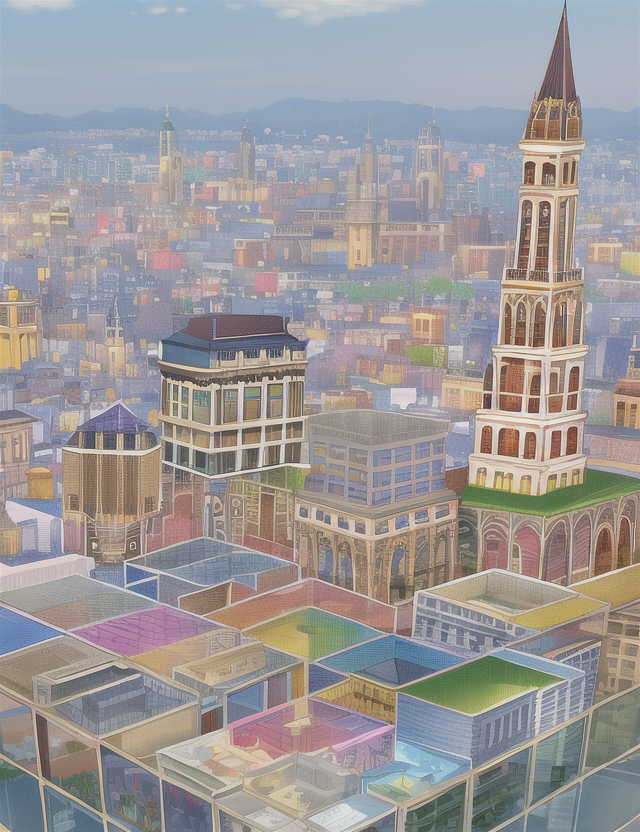
Generation parameters embedded in this image by AUTOMATIC1111 Stable Diffusion web UI or a fork of it (Forge, ...) (PNG 'parameters' text chunk):
4k,high quality,intricate,colorful,cube, town
Negative prompt: bad anatomy, extra digits, bad hands, ((extra limbs:1.2)), deformation, (((deformed))), disfigured, mutilated, smudged,
bad quality, horrible quality, worse quality, worst quality, ugly, normal quality, low res, error, missing, cropped, bad,
fused feet, fused fingers, bad quality hands, low res hands, worst quality hands, (((fused limbs))), ((extra boobs)),
more than two hands, more than two arms, more than two legs, more than two boobs, splitting limbs, extra nipples,
((text, username, watermark, signature)),extra legs, more than two phones
Steps: 35, Sampler: Euler, CFG scale: 7, Seed: 4212068305, Size: 640x832, Model hash: 1a7df6b8, Denoising strength: 0.7, First pass size: 0x0